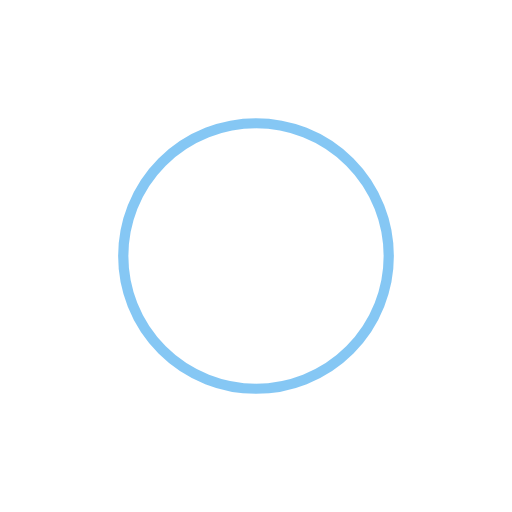
t = 0.00 s
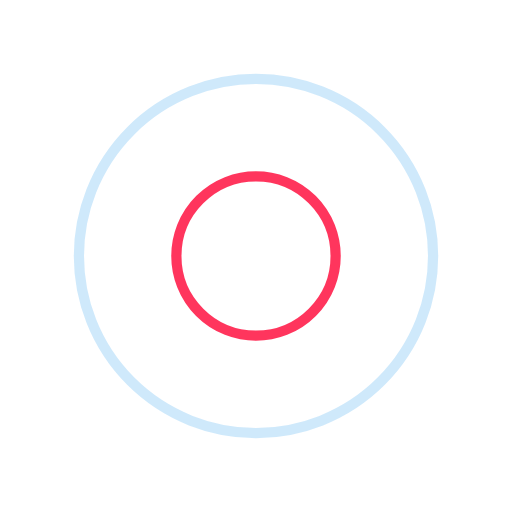
t = 0.63 s
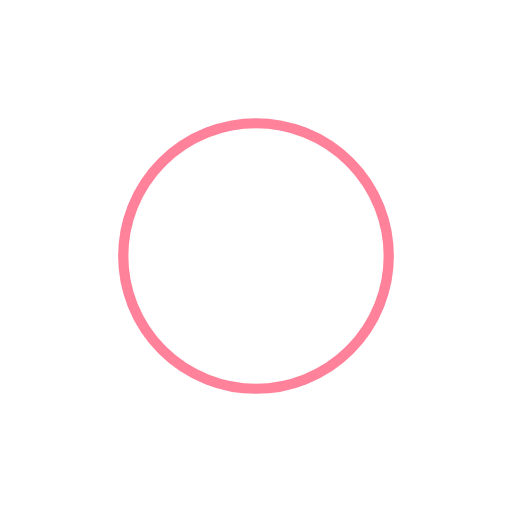
t = 1.25 s
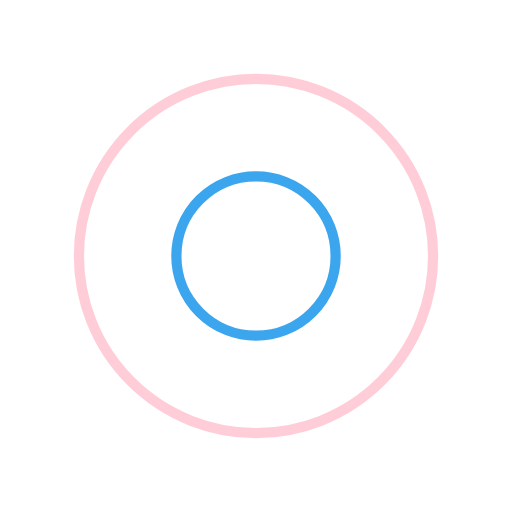
t = 1.88 s

The animated SVG that drew these frames (rendered in a browser with its animation timeline set to each time). Animation: 4 SMIL elements (animate=4); one cycle of 2.50 s, repeats indefinitely.

<svg width="200px"  height="200px"  xmlns="http://www.w3.org/2000/svg" viewBox="0 0 100 100" preserveAspectRatio="xMidYMid" class="lds-ripple" style="background: none;"><circle cx="50" cy="50" r="39.0116" fill="none" ng-attr-stroke="{{config.c1}}" ng-attr-stroke-width="{{config.width}}" stroke="#0c90e9" stroke-width="2"><animate attributeName="r" calcMode="spline" values="0;40" keyTimes="0;1" dur="2.5" keySplines="0 0.2 0.8 1" begin="-1.25s" repeatCount="indefinite"></animate><animate attributeName="opacity" calcMode="spline" values="1;0" keyTimes="0;1" dur="2.5" keySplines="0.2 0 0.8 1" begin="-1.25s" repeatCount="indefinite"></animate></circle><circle cx="50" cy="50" r="22.7959" fill="none" ng-attr-stroke="{{config.c2}}" ng-attr-stroke-width="{{config.width}}" stroke="#ff0436" stroke-width="2"><animate attributeName="r" calcMode="spline" values="0;40" keyTimes="0;1" dur="2.5" keySplines="0 0.2 0.8 1" begin="0s" repeatCount="indefinite"></animate><animate attributeName="opacity" calcMode="spline" values="1;0" keyTimes="0;1" dur="2.5" keySplines="0.2 0 0.8 1" begin="0s" repeatCount="indefinite"></animate></circle></svg>
